Run: headless pygame with SDL's dummy video driver; simulated clock (each Clock.tick advances the game by its frame time, no real sleeping); random seed 0; keys injected as events and as key.get_pressed() state; no mouse input; restart key R tapped at the start of phases 3 and 4.
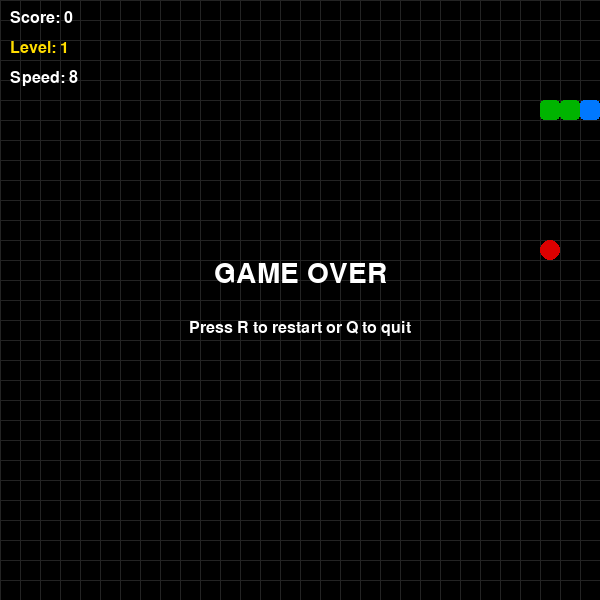
Frame 1 of 4 · flips 1–60 · no input
Frame 2 of 4 · flips 61–180 · tapped SPACE, RETURN · held RIGHT (→), D · screen unchanged from frame 1, image omitted
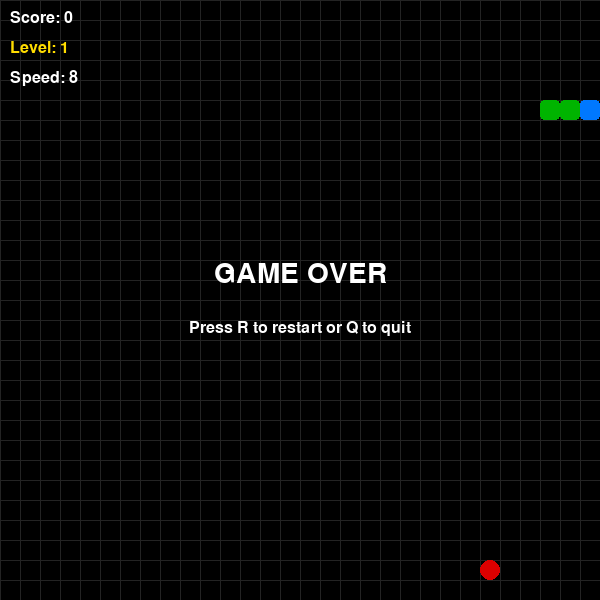
Frame 3 of 4 · flips 181–300 · tapped R · held DOWN (↓), S
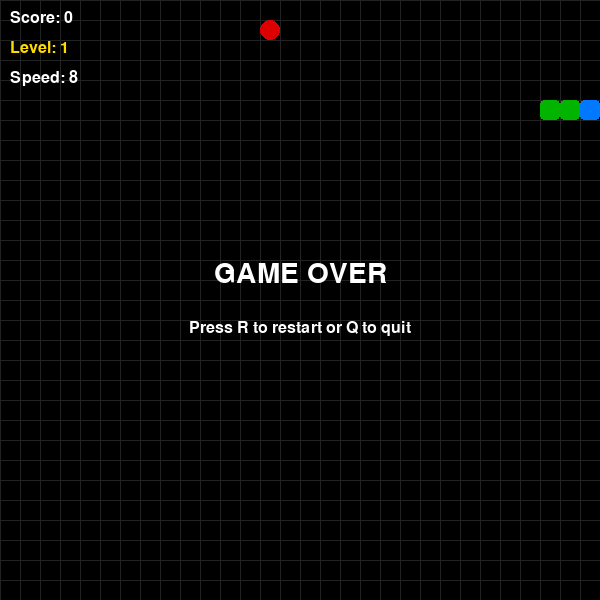
Frame 4 of 4 · flips 301–420 · tapped R · held LEFT (←), A, UP (↑), W

The pygame program that drew these frames:

import pygame
import random
import sys

# Initialize pygame
pygame.init()

# Screen settings
WIDTH = 600
HEIGHT = 600
CELL = 20
screen = pygame.display.set_mode((WIDTH, HEIGHT))
pygame.display.set_caption("Snake")

# Colors
BLACK = (0, 0, 0)
WHITE = (255, 255, 255)
GREEN = (0, 180, 0)
RED = (220, 0, 0)
GRAY = (80, 80, 80)
BLUE = (0, 120, 255)
YELLOW = (255, 220, 0)

# Font and clock
font = pygame.font.SysFont("Arial", 24)
big_font = pygame.font.SysFont("Arial", 42)
clock = pygame.time.Clock()

# Game state
snake = [(100, 100), (80, 100), (60, 100)]
dx = CELL
dy = 0
score = 0
level = 1
speed = 8
game_over = False


def generate_walls(level_number):
    """Generate wall positions depending on the level."""
    walls = []

    # Level 2: horizontal wall in the center
    if level_number >= 2:
        for x in range(180, 420, CELL):
            walls.append((x, 300))

    # Level 3: vertical walls
    if level_number >= 3:
        for y in range(120, 260, CELL):
            walls.append((200, y))
            walls.append((380, y))

    # Level 4: lower walls
    if level_number >= 4:
        for y in range(360, 500, CELL):
            walls.append((200, y))
            walls.append((380, y))

    return walls


def generate_food(snake_body, wall_positions):
    """Generate food not on snake and not on walls."""
    while True:
        x = random.randrange(0, WIDTH, CELL)
        y = random.randrange(0, HEIGHT, CELL)
        if (x, y) not in snake_body and (x, y) not in wall_positions:
            return (x, y)


def draw_grid():
    """Optional visible grid lines."""
    for x in range(0, WIDTH, CELL):
        pygame.draw.line(screen, (35, 35, 35), (x, 0), (x, HEIGHT))
    for y in range(0, HEIGHT, CELL):
        pygame.draw.line(screen, (35, 35, 35), (0, y), (WIDTH, y))


def draw_snake():
    """Draw snake body."""
    for i, segment in enumerate(snake):
        rect = pygame.Rect(segment[0], segment[1], CELL, CELL)
        color = BLUE if i == 0 else GREEN
        pygame.draw.rect(screen, color, rect, border_radius=4)


def draw_food(food_pos):
    """Draw food."""
    rect = pygame.Rect(food_pos[0], food_pos[1], CELL, CELL)
    pygame.draw.rect(screen, RED, rect, border_radius=10)


def draw_walls(wall_positions):
    """Draw walls."""
    for wall in wall_positions:
        rect = pygame.Rect(wall[0], wall[1], CELL, CELL)
        pygame.draw.rect(screen, GRAY, rect)


def draw_info():
    """Draw score and level."""
    score_text = font.render(f"Score: {score}", True, WHITE)
    level_text = font.render(f"Level: {level}", True, YELLOW)
    speed_text = font.render(f"Speed: {speed}", True, WHITE)

    screen.blit(score_text, (10, 10))
    screen.blit(level_text, (10, 40))
    screen.blit(speed_text, (10, 70))


def show_game_over():
    """Draw game over screen."""
    text1 = big_font.render("GAME OVER", True, WHITE)
    text2 = font.render("Press R to restart or Q to quit", True, WHITE)

    screen.blit(text1, (WIDTH // 2 - text1.get_width() // 2, HEIGHT // 2 - 40))
    screen.blit(text2, (WIDTH // 2 - text2.get_width() // 2, HEIGHT // 2 + 20))


def reset_game():
    """Reset all game values."""
    global snake, dx, dy, score, level, speed, walls, food, game_over
    snake = [(100, 100), (80, 100), (60, 100)]
    dx = CELL
    dy = 0
    score = 0
    level = 1
    speed = 8
    walls = generate_walls(level)
    food = generate_food(snake, walls)
    game_over = False


walls = generate_walls(level)
food = generate_food(snake, walls)

running = True
while running:
    clock.tick(speed)

    for event in pygame.event.get():
        if event.type == pygame.QUIT:
            running = False

        if event.type == pygame.KEYDOWN:
            if not game_over:
                # Prevent snake from moving directly backwards
                if event.key == pygame.K_UP and dy == 0:
                    dx = 0
                    dy = -CELL
                elif event.key == pygame.K_DOWN and dy == 0:
                    dx = 0
                    dy = CELL
                elif event.key == pygame.K_LEFT and dx == 0:
                    dx = -CELL
                    dy = 0
                elif event.key == pygame.K_RIGHT and dx == 0:
                    dx = CELL
                    dy = 0
            else:
                if event.key == pygame.K_r:
                    reset_game()
                elif event.key == pygame.K_q:
                    running = False

    if not game_over:
        # Compute new head position
        head_x, head_y = snake[0]
        new_head = (head_x + dx, head_y + dy)

        # Check border collision
        if new_head[0] < 0 or new_head[0] >= WIDTH or new_head[1] < 0 or new_head[1] >= HEIGHT:
            game_over = True
        # Check self collision
        elif new_head in snake:
            game_over = True
        # Check wall collision
        elif new_head in walls:
            game_over = True
        else:
            snake.insert(0, new_head)

            # If snake eats food, increase score
            if new_head == food:
                score += 1

                # Increase level every 4 points
                new_level = score // 4 + 1
                if new_level > level:
                    level = new_level
                    speed += 2
                    walls = generate_walls(level)

                food = generate_food(snake, walls)
            else:
                snake.pop()

    screen.fill(BLACK)
    draw_grid()
    draw_walls(walls)
    draw_food(food)
    draw_snake()
    draw_info()

    if game_over:
        show_game_over()

    pygame.display.flip()

pygame.quit()
sys.exit()
